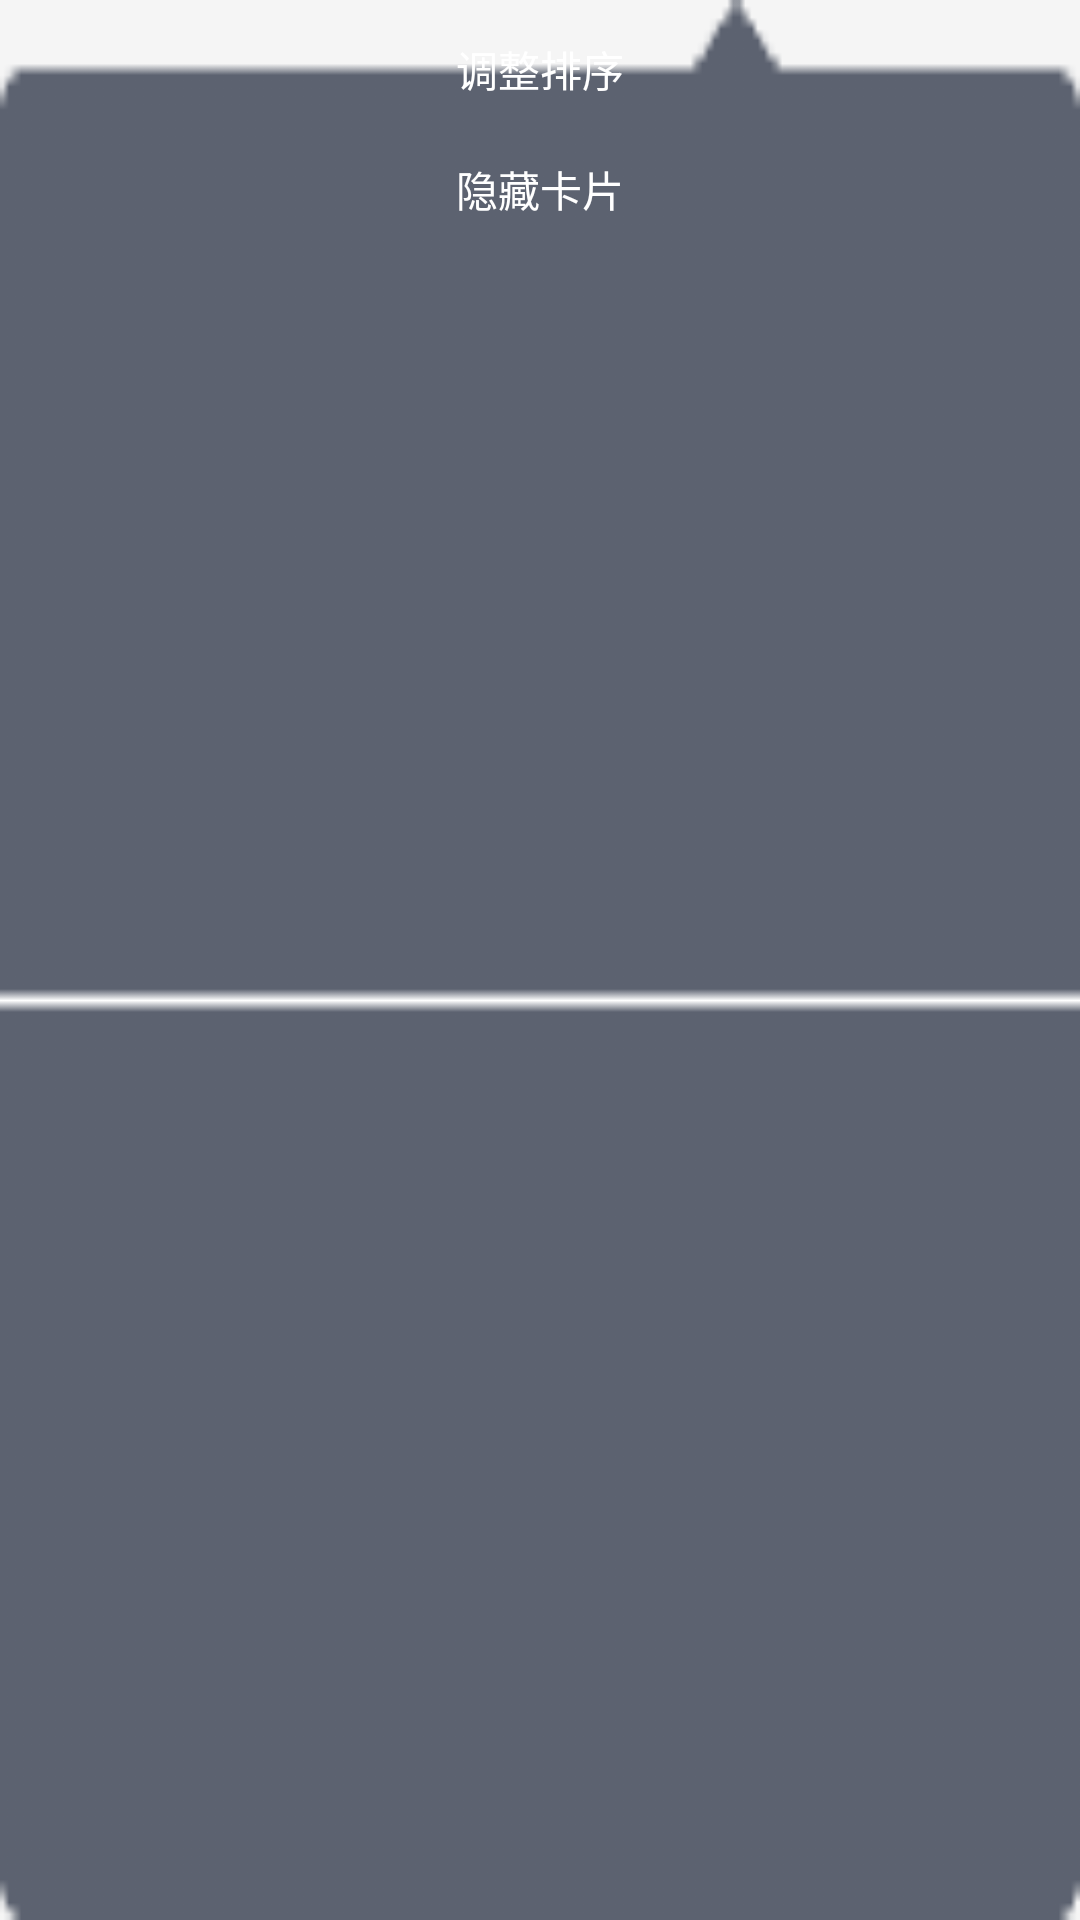

Here is an Android app screen rendered from its layout file. Give the layout XML and the strings, colors and styles it references.
<!-- AndroidManifest.xml: application theme AppTheme -->
<!-- res/layout/dialog_home_more.xml -->
<?xml version="1.0" encoding="utf-8"?>
<LinearLayout xmlns:android="http://schemas.android.com/apk/res/android"
    android:layout_width="88dp"
    android:layout_height="83dp"
    android:gravity="center_horizontal"
    android:background="@mipmap/home_more_dialog_bg"
    android:orientation="vertical">

    <TextView
        android:id="@+id/tv_adjust"
        android:text="调整排序"
        android:textColor="@color/white"
        android:layout_marginTop="3dp"
        android:textSize="14sp"
        android:gravity="center"
        android:layout_width="88dp"
        android:layout_height="40dp" />

    <TextView
        android:id="@+id/tv_hide"
        android:text="隐藏卡片"
        android:textColor="@color/white"
        android:textSize="14sp"
        android:gravity="center"
        android:layout_width="88dp"
        android:layout_height="40dp" />

</LinearLayout>
<!-- resources referenced by this layout -->
<resources>
  <color name="white">#ffffff</color>
  <!-- mipmap home_more_dialog_bg: png bitmap (mipmap-xhdpi, 212 bytes) -->
  <style name="AppTheme" parent="Theme.AppCompat.Light.NoActionBar">
          
          <item name="colorPrimary">@color/colorPrimary</item>
          <item name="colorPrimaryDark">@color/colorPrimaryDark</item>
          <item name="colorAccent">@color/colorAccent</item>
          <item name="android:windowBackground">@color/ehr_bg</item>
          <item name="android:windowNoTitle">true</item>
          <item name="android:windowFullscreen">false</item>
          <item name="android:displayOptions">showHome|homeAsUp|showTitle</item>
      </style>
  <color name="colorPrimary">#005c37</color>
  <color name="colorPrimaryDark">#005c37</color>
  <color name="colorAccent">#005c37</color>
  <color name="ehr_bg">#f5f5f5</color>
</resources>
